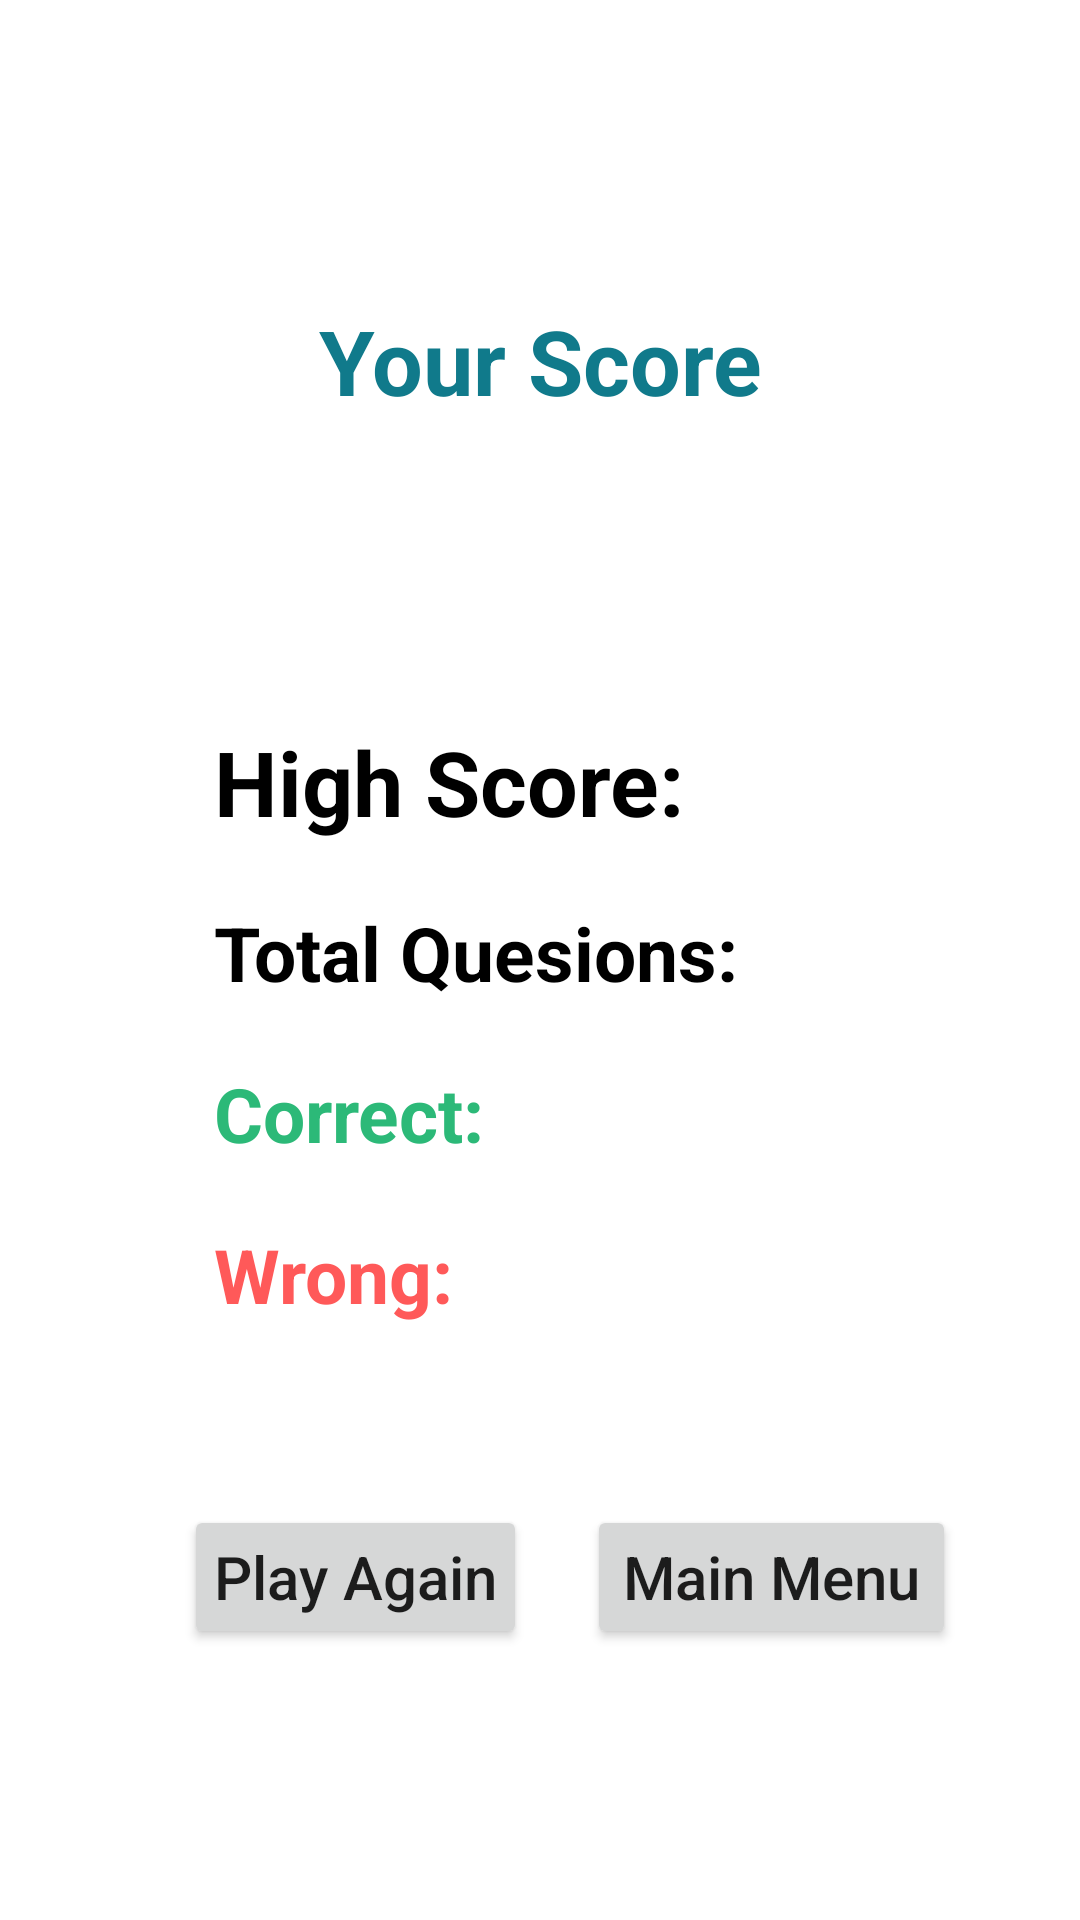

Produce the Android XML layout that renders to this screen, including the resource entries it uses.
<!-- AndroidManifest.xml: application theme Theme.ProgrammingQuizApp -->
<!-- res/layout/activity_result.xml -->
<?xml version="1.0" encoding="utf-8"?>
<LinearLayout
    xmlns:android="http://schemas.android.com/apk/res/android"
    xmlns:tools="http://schemas.android.com/tools"
    android:layout_width="match_parent"
    android:layout_height="match_parent"
    android:orientation="vertical"
    android:gravity="center"
    android:paddingStart="10dp"
    android:paddingEnd="10dp"
    tools:context=".ResultAcitvity">
    <TextView
        android:layout_width="match_parent"
        android:layout_height="wrap_content"
        android:text="Your Score"
        android:textAlignment="center"
        android:layout_gravity="center"
        android:textSize="30sp"
        android:padding="10dp"
        android:textColor="#107a8b"
        android:layout_marginBottom="50dp"
        android:textStyle="bold"
        />
    <LinearLayout
        android:layout_width="wrap_content"
        android:orientation="vertical"
        android:paddingEnd="30dp"
        android:paddingStart="30dp"
        android:layout_marginStart="10dp"
        android:layout_height="wrap_content">

        <TextView
            android:id="@+id/result_tv_HighScore"
            android:layout_width="match_parent"
            android:layout_height="wrap_content"
            android:text="High Score: "
            android:textColor="#000"
            android:textSize="30sp"
            android:layout_marginTop="30dp"
            android:padding="10dp"
            android:textAlignment="textStart"
            android:textStyle="bold"
            />

        <TextView
            android:id="@+id/result_tv_Num_of_Ques"
            android:layout_width="match_parent"
            android:layout_height="wrap_content"
            android:text="Total Quesions: "
            android:textColor="#000"
            android:textSize="25sp"
            android:padding="10dp"
            android:textAlignment="textStart"
            android:textStyle="bold"
            />

        <TextView
            android:id="@+id/result_tv_correct_Ques"
            android:layout_width="match_parent"
            android:layout_height="wrap_content"
            android:text="Correct: "
            android:textColor="#2cb978"
            android:textSize="25sp"
            android:padding="10dp"
            android:textAlignment="textStart"
            android:textStyle="bold"
            />
        <TextView
            android:id="@+id/result_tv_wrong_Ques"
            android:layout_width="match_parent"
            android:layout_height="wrap_content"
            android:text="Wrong: "
            android:textColor="#ff5959"
            android:textSize="25sp"
            android:padding="10dp"
            android:textAlignment="textStart"
            android:textStyle="bold"
            />
        <LinearLayout
            android:layout_width="match_parent"
            android:orientation="horizontal"
            android:weightSum="2"
            android:layout_marginTop="50dp"
            android:layout_height="wrap_content">

            <Button
                android:id="@+id/bt_result_play_again"
                android:layout_width="wrap_content"
                android:layout_height="match_parent"
                android:layout_weight="1"
                android:padding="10dp"
                android:text="Play Again"
                android:layout_marginEnd="10dp"
                android:textAllCaps="false"
                android:textSize="20sp" />
            <Button
                android:id="@+id/bt_result_main_menu"
                android:text="Main Menu"
                android:textAllCaps="false"
                android:textSize="20sp"
                android:layout_marginStart="10dp"
                android:layout_weight="1"
                android:layout_width="wrap_content"
                android:layout_height="match_parent" />
        </LinearLayout>
    </LinearLayout>
</LinearLayout>
<!-- resources referenced by this layout -->
<resources>
  <style name="Theme.ProgrammingQuizApp" parent="Theme.MaterialComponents.DayNight.NoActionBar">
          
          <item name="colorPrimary">@color/purple_500</item>
          <item name="colorPrimaryVariant">@color/purple_700</item>
          <item name="colorOnPrimary">@color/white</item>
          
          <item name="colorSecondary">@color/teal_200</item>
          <item name="colorSecondaryVariant">@color/teal_700</item>
          <item name="colorOnSecondary">@color/black</item>
          
          <item name="android:statusBarColor" tools:targetApi="l">?attr/colorPrimaryVariant</item>
          
      </style>
  <!-- not gathered from this repository: default colours our renderer supplied (Android Studio template values) -->
  <color name="purple_500">#FF6200EE</color>
  <color name="purple_700">#FF3700B3</color>
  <color name="teal_200">#FF03DAC5</color>
  <color name="teal_700">#FF018786</color>
  <color name="black">#FF000000</color>
  <color name="white">#FFFFFFFF</color>
</resources>
